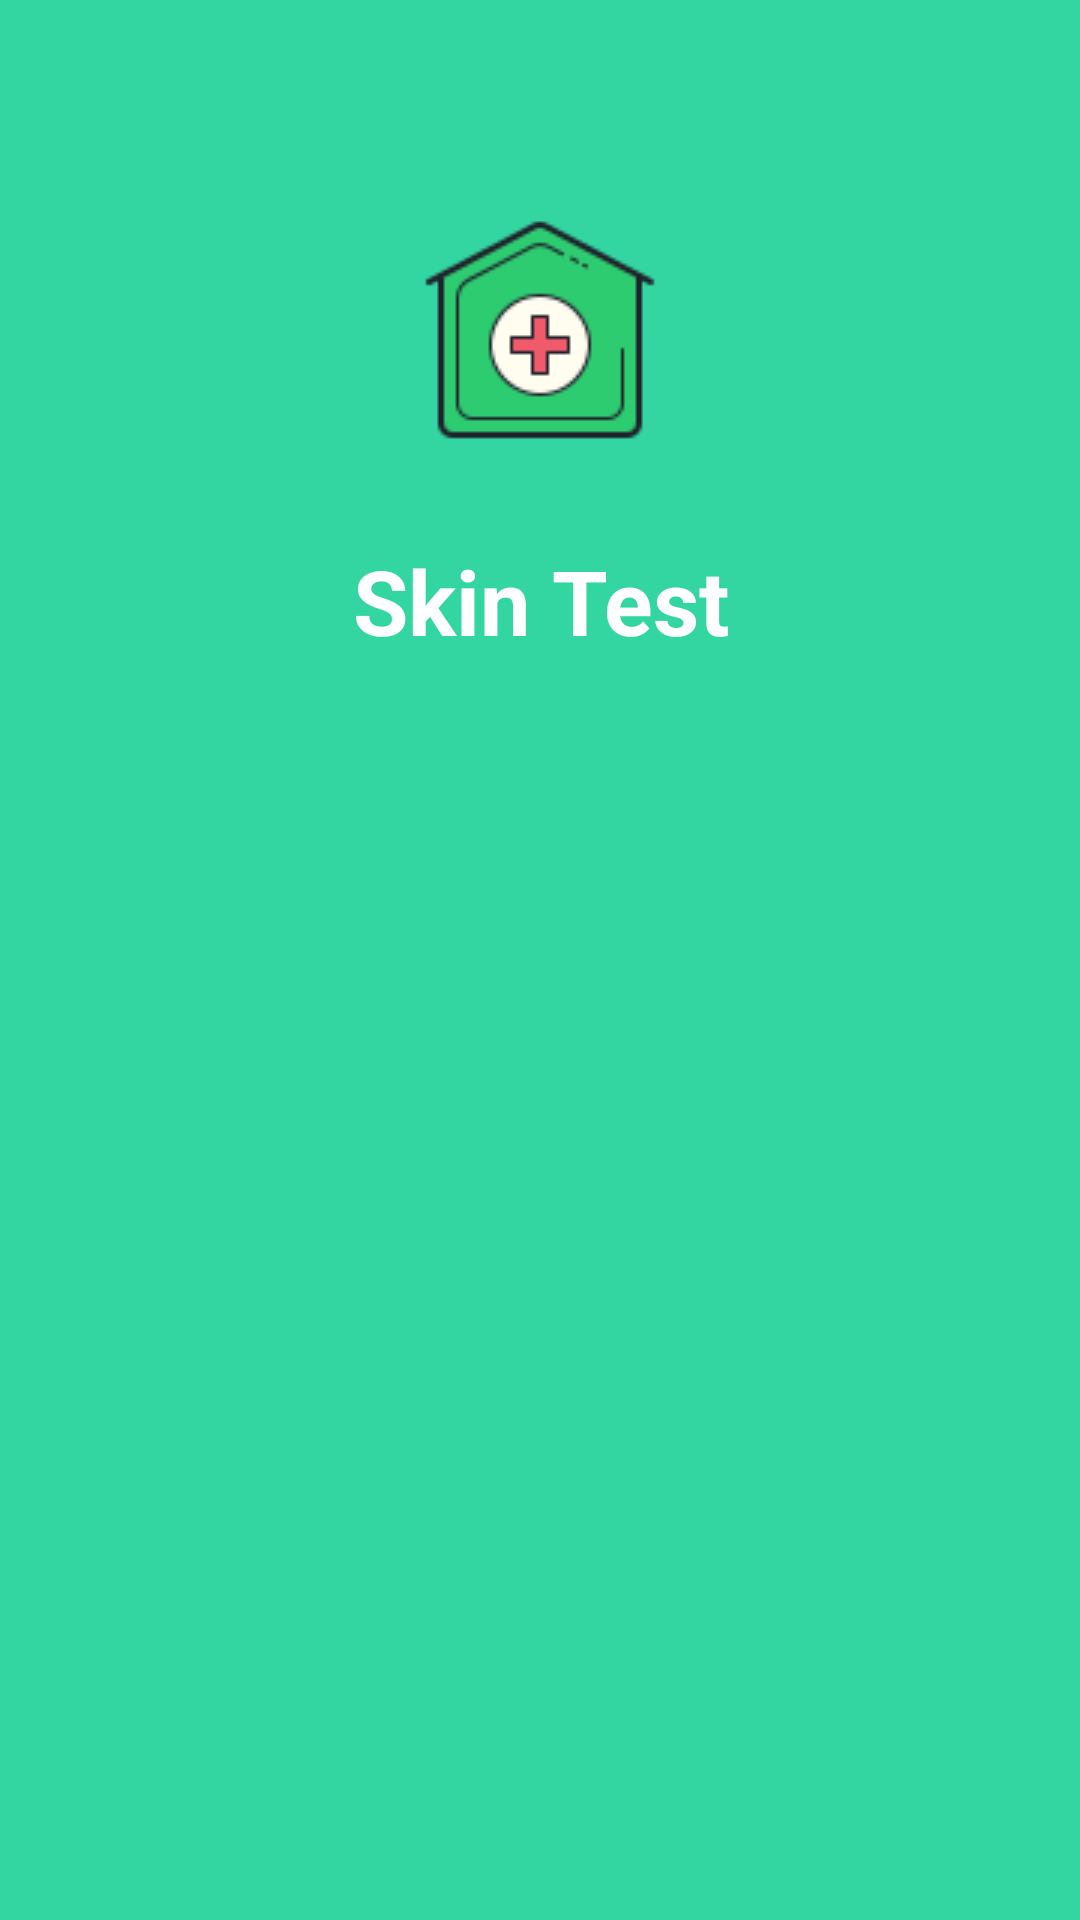

This screen was rendered from an Android layout file. Write that file and the resources it references.
<!-- AndroidManifest.xml: application theme Theme.Aifpthackathon -->
<!-- res/layout/activity_load.xml -->
<?xml version="1.0" encoding="utf-8"?>
<RelativeLayout xmlns:android="http://schemas.android.com/apk/res/android"
    xmlns:app="http://schemas.android.com/apk/res-auto"
    xmlns:tools="http://schemas.android.com/tools"
    android:layout_width="match_parent"
    android:layout_height="match_parent"
    android:background="@color/green_white"
    tools:context=".activity.LoadActivity">

    <ImageView
        android:id="@+id/iconLoadApp"
        android:layout_width="wrap_content"
        android:layout_height="wrap_content"
        android:minWidth="100dp"
        android:minHeight="100dp"
        android:layout_marginTop="60dp"
        android:layout_centerHorizontal="true"
        android:src="@drawable/icons8_hospital" />

    <TextView
        android:id="@+id/textNameApp"
        android:layout_width="362dp"
        android:layout_height="wrap_content"
        android:layout_below="@id/iconLoadApp"
        android:layout_centerHorizontal="true"
        android:layout_marginTop="20dp"
        android:width="200dp"
        android:height="50dp"
        android:fontFamily="sans-serif"
        android:gravity="center_horizontal"
        android:text="Skin Test"
        android:textColor="@color/white"
        android:textAlignment="center"
        android:textFontWeight="700"
        android:textSize="30dp" />

</RelativeLayout>
<!-- resources referenced by this layout -->
<resources>
  <color name="green_white">#33d5a1</color>
  <color name="white">#FFFFFFFF</color>
  <!-- drawable icons8_hospital: png bitmap (drawable, 3352 bytes) -->
  <style name="Theme.Aifpthackathon" parent="Theme.MaterialComponents.DayNight.DarkActionBar">
          
          <item name="colorPrimary">@color/purple_500</item>
          <item name="colorPrimaryVariant">@color/purple_700</item>
          <item name="colorOnPrimary">@color/white</item>
          
          <item name="colorSecondary">@color/teal_200</item>
          <item name="colorSecondaryVariant">@color/teal_700</item>
          <item name="colorOnSecondary">@color/black</item>
          
          <item name="android:statusBarColor" tools:targetApi="l">?attr/colorPrimaryVariant</item>
          
      </style>
  <color name="purple_500">#FF6200EE</color>
  <color name="purple_700">#FF3700B3</color>
  <color name="teal_200">#FF03DAC5</color>
  <color name="teal_700">#FF018786</color>
  <color name="black">#FF000000</color>
</resources>
